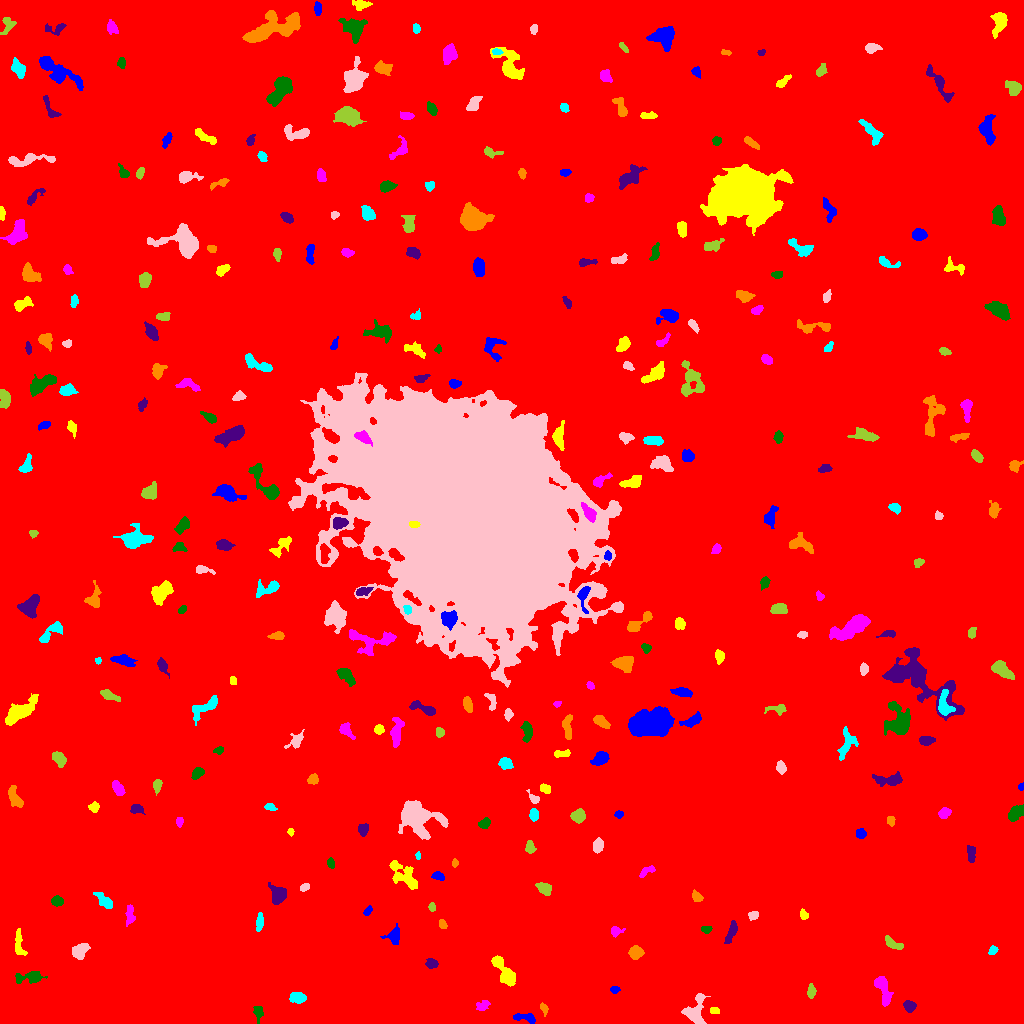

Source data for this figure (header and first rows):
ID, X, Y, A, B, theta, total_flux, mu_max, mu_median, mu_mean, R_fwhm, R_e, R10, R90, x_start, x_end, y_start, y_end, area, greylevel
0, 504.6, 518, 302.8, 300.2, -0.4617, 2164884, 14.0, 2.0, 2.33, 127.8, 239.6, 89.93, 395.9, 0, 1023, 0, 1023, 929207, 2.33
1, 525.8, 5.874, 5.998, 2.107, -0.1695, 470.0, 6.0, 3.0, 2.938, 5.202, 3.868, 1.493, 6.257, 513, 535, 0, 10, 160, 8.938
2, 714.2, 13.22, 2.279, 1.437, -0.206, 180.0, 6.0, 2.0, 2.769, 3.141, 2.257, 0.7979, 3.613, 710, 719, 10, 16, 65, 9.769
3, 482.4, 17.32, 3.351, 2.247, 0.4806, 380.0, 9.0, 3.0, 3.22, 2.821, 3.241, 1.128, 5.262, 476, 490, 13, 23, 118, 9.22
4, 258.2, 12.04, 3.514, 2.258, -1.521, 341.0, 8.0, 2.0, 2.818, 3.338, 3.141, 1.128, 5.202, 253, 263, 0, 17, 121, 8.818
5, 909.2, 17.61, 2.68, 2.247, -0.5834, 499.0, 10.0, 3.0, 3.898, 3.868, 3.09, 1.128, 5.015, 903, 916, 11, 23, 128, 10.9
6, 543.9, 14.74, 2.919, 1.601, -1.216, 285.0, 10.0, 3.0, 3.75, 2.821, 2.646, 0.9772, 4.222, 540, 548, 7, 21, 76, 9.75
7, 297.2, 26.18, 3.76, 2.5, -0.08898, 779.0, 10.0, 4.0, 4.637, 4.983, 3.909, 1.493, 6.232, 289, 306, 20, 31, 168, 10.64
8, 695.8, 12.37, 8.378, 4.857, 1.386, 1195, 7.0, 3.0, 3.187, 7.114, 6.232, 2.394, 9.491, 681, 710, 0, 30, 375, 9.187
9, 811.1, 32.1, 3.203, 1.965, 1.555, 463.0, 9.0, 4.0, 4.327, 3.949, 3.241, 1.262, 5.015, 807, 816, 25, 40, 107, 11.33
10, 348.5, 39.38, 2.173, 1.897, 1.431, 184.0, 5.0, 3.0, 2.667, 3.385, 2.646, 0.9772, 4.068, 345, 353, 35, 44, 69, 8.667
11, 614.3, 34.07, 2.234, 1.436, -0.0322, 99.0, 3.0, 2.0, 1.523, 3.29, 2.326, 0.9772, 3.613, 610, 620, 30, 37, 65, 9.523
12, 504.5, 52.41, 9.461, 3.106, -0.957, 1269, 8.0, 3.0, 3.42, 7.313, 6.024, 2.326, 9.424, 491, 515, 37, 68, 371, 9.42
13, 882.8, 35.46, 8.184, 2.946, -1.254, 1169, 10.0, 3.0, 3.858, 5.499, 5.323, 1.954, 8.556, 874, 893, 17, 47, 303, 9.858
14, 29.64, 46.08, 8.061, 2.782, 0.05818, 650.0, 5.0, 3.0, 2.653, 6.408, 5.046, 1.954, 7.695, 15, 47, 40, 52, 245, 8.653
15, 431.7, 59.78, 2.878, 2.306, -0.2147, 401.0, 6.0, 4.0, 3.613, 4.951, 3.385, 1.382, 5.078, 425, 438, 55, 65, 111, 9.613
16, 635.6, 70.85, 3.247, 2.916, 0.2138, 425.0, 6.0, 2.0, 2.5, 4.983, 3.949, 1.493, 6.18, 628, 644, 64, 78, 170, 9.5
17, 992.8, 72.94, 2.123, 1.741, 1.148, 178.0, 7.0, 2.0, 2.405, 2.459, 2.326, 0.7979, 3.909, 988, 998, 69, 78, 74, 10.41
18, 79.15, 72.69, 4.46, 3.069, 0.6088, 1039, 11.0, 4.0, 4.788, 5.078, 4.478, 1.693, 7.092, 72, 90, 64, 80, 217, 10.79
19, 893.1, 79.53, 5.477, 2.098, -0.515, 417.0, 6.0, 3.0, 2.69, 5.046, 3.949, 1.493, 6.129, 885, 903, 74, 88, 155, 8.69
20, 487.1, 91.35, 5.861, 2.155, -0.994, 579.0, 7.0, 3.0, 3.08, 4.618, 4.37, 1.596, 6.84, 477, 495, 82, 100, 188, 9.08
21, 394.1, 87.55, 3.743, 2.923, 1.198, 318.0, 4.0, 2.0, 1.683, 5.754, 3.827, 1.493, 5.944, 380, 399, 79, 100, 189, 8.683
22, 18.66, 79.85, 7.344, 2.255, -1.465, 427.0, 5.0, 2.0, 2.283, 4.853, 4.442, 1.784, 6.723, 15, 27, 68, 95, 187, 8.283
23, 615.5, 92.34, 3.079, 2.263, 0.1325, 350.0, 7.0, 3.0, 3.398, 3.7, 2.985, 1.128, 4.918, 611, 625, 86, 97, 103, 10.4
24, 706.2, 94.1, 2.66, 1.67, 0.01752, 216.0, 6.0, 2.0, 2.919, 3.385, 2.585, 0.9772, 4.26, 701, 712, 90, 97, 74, 9.919
25, 731.6, 91.9, 6.461, 1.962, 1.209, 498.0, 5.0, 3.0, 2.846, 5.754, 4.334, 1.693, 6.604, 724, 737, 80, 103, 175, 8.846
26, 442.5, 99.29, 2.273, 1.671, -1.059, 214.0, 6.0, 3.0, 3.014, 3.7, 2.523, 0.9772, 3.827, 439, 447, 95, 104, 71, 12.01
27, 259.5, 101.9, 4.727, 1.627, 1.48, 372.0, 6.0, 3.0, 2.976, 4.918, 3.523, 1.382, 5.499, 256, 263, 92, 111, 125, 8.976
28, 752.7, 108.5, 2.46, 2.113, 0.4117, 132.0, 4.0, 1.0, 1.553, 3.613, 2.585, 0.9772, 4.146, 748, 758, 103, 112, 85, 8.553
29, 432, 115.8, 1.814, 1.45, -1.214, 124.0, 6.0, 2.0, 2.067, 2.585, 1.954, 0.7979, 3.338, 428, 435, 112, 121, 60, 10.07
30, 927.2, 110.7, 2.336, 1.818, 0.2432, 254.0, 8.0, 3.0, 3.098, 3.192, 2.585, 0.9772, 4.184, 922, 933, 106, 115, 82, 10.1
31, 367.6, 112.1, 2.564, 1.323, 0.8365, 122.0, 6.0, 2.0, 1.768, 2.585, 2.257, 0.7979, 3.613, 363, 372, 108, 118, 69, 8.768
32, 803.4, 108.8, 2.183, 1.866, -1.155, 149.0, 4.0, 2.0, 1.935, 3.989, 2.646, 0.9772, 3.909, 800, 808, 104, 115, 77, 8.935
33, 129.9, 108.1, 4.936, 2.143, 1.549, 269.0, 3.0, 2.0, 1.793, 5.171, 3.868, 1.596, 6.129, 125, 135, 97, 119, 150, 9.793
34, 57.16, 122.3, 2.667, 2.147, -0.2014, 328.0, 6.0, 3.0, 2.877, 4.334, 3.09, 1.262, 4.853, 51, 63, 117, 128, 114, 10.88
35, 277.7, 128.5, 4.562, 3.72, -1.529, 872.0, 7.0, 3.0, 3.328, 6.283, 5.078, 2.111, 7.756, 268, 286, 119, 141, 262, 9.328
36, 696.9, 126.5, 2.639, 2.031, -0.7199, 350.0, 8.0, 3.0, 3.465, 3.656, 2.821, 1.128, 4.652, 692, 703, 122, 134, 101, 10.47
37, 104.4, 122.3, 5.204, 2.426, -0.7741, 536.0, 6.0, 2.0, 2.836, 5.412, 4.222, 1.693, 6.77, 93, 112, 115, 131, 189, 8.836
38, 304.5, 136.1, 2.322, 1.715, 0.5913, 204.0, 7.0, 3.0, 2.873, 2.932, 2.585, 0.9772, 3.989, 300, 309, 132, 140, 71, 9.873
39, 544.2, 135, 3.382, 2.35, -0.6572, 509.0, 10.0, 3.0, 3.123, 3.7, 3.523, 1.262, 5.754, 535, 551, 128, 141, 163, 10.12
40, 160.8, 142.7, 1.846, 1.596, 0.7214, 157.0, 8.0, 2.0, 2.343, 2.394, 2.111, 0.7979, 3.478, 156, 166, 139, 147, 67, 9.343
41, 437.4, 147.3, 2.888, 1.914, -0.2144, 338.0, 8.0, 3.0, 3.449, 3.742, 2.877, 1.128, 4.687, 431, 444, 143, 152, 98, 9.449
42, 404.1, 147.6, 9.859, 4.032, -0.7668, 1258, 8.0, 2.0, 2.988, 6.723, 6.05, 2.326, 9.869, 389, 417, 134, 163, 421, 8.988
43, 646.6, 152.4, 4.473, 1.725, 0.5794, 158.0, 4.0, 1.0, 1.411, 4.184, 3.141, 1.128, 4.754, 639, 655, 146, 158, 112, 8.411
44, 330.7, 160, 2.426, 1.667, -1.306, 280.0, 9.0, 3.5, 3.784, 2.985, 2.585, 0.9772, 4.068, 327, 334, 155, 166, 74, 11.78
45, 971.3, 170.7, 3.835, 1.847, -1.516, 274.0, 6.0, 2.0, 2.06, 3.742, 3.192, 1.128, 5.171, 967, 975, 161, 178, 133, 9.06
46, 454.7, 160.4, 1.834, 1.259, 1.447, 134.0, 9.0, 2.0, 2.627, 1.784, 1.871, 0.5642, 3.038, 452, 458, 156, 165, 51, 9.627
47, 418.1, 168, 1.81, 1.096, -1.484, 115.0, 8.0, 3.0, 2.875, 2.111, 1.784, 0.5642, 2.877, 415, 420, 164, 172, 40, 11.88
48, 598, 178.2, 3.189, 2.499, 1.371, 537.0, 8.0, 4.0, 3.863, 4.853, 3.656, 1.493, 5.642, 593, 603, 170, 186, 139, 10.86
49, 529.9, 175.9, 2.881, 2.16, -1.397, 221.0, 5.0, 2.0, 2.009, 3.478, 3.038, 1.128, 4.754, 525, 536, 170, 183, 110, 9.009
50, 40.92, 184.4, 2.934, 1.618, 0.1942, 189.0, 5.0, 2.5, 2.554, 3.432, 2.706, 0.9772, 4.184, 36, 47, 180, 188, 74, 8.554
51, 860.7, 189.7, 2.493, 2.357, 0.3438, 295.0, 6.0, 3.0, 3.041, 4.334, 3.141, 1.262, 4.82, 856, 866, 185, 195, 97, 9.041
52, 290.9, 191.7, 1.86, 1.391, -1.431, 120.0, 6.0, 2.0, 2.609, 2.646, 2.034, 0.7979, 3.192, 287, 294, 187, 195, 46, 10.61
53, 179.4, 202.6, 1.821, 1.555, 1.559, 134.0, 5.0, 2.0, 1.971, 2.877, 2.185, 0.7979, 3.338, 176, 183, 196, 206, 68, 9.971
54, 484.4, 199.6, 2.433, 2.044, 0.6645, 254.0, 6.0, 2.0, 2.309, 3.827, 2.764, 1.128, 4.406, 478, 490, 195, 206, 110, 9.309
55, 363, 193.8, 2.903, 2.283, 1.408, 560.0, 12.0, 4.0, 4.746, 3.568, 3.192, 1.128, 5.202, 358, 368, 187, 200, 118, 10.75
56, 890.8, 203.1, 2.311, 1.826, -1.524, 214.0, 7.0, 2.0, 2.853, 3.038, 2.523, 0.9772, 4.068, 887, 895, 197, 207, 75, 11.85
57, 533.9, 208.5, 2.743, 1.906, -1.547, 261.0, 6.0, 2.0, 2.439, 4.107, 2.932, 1.128, 4.549, 529, 538, 202, 215, 107, 9.439
58, 415, 206.8, 9.389, 6.647, -0.4775, 6197, 26.0, 4.0, 6.516, 6.91, 7.506, 2.764, 13.92, 398, 448, 184, 223, 951, 12.52
59, 578.7, 207.7, 2.968, 2.782, 1.169, 613.0, 9.0, 3.0, 3.564, 4.514, 3.656, 1.493, 5.698, 570, 585, 200, 215, 172, 10.56
... 283 more rows
